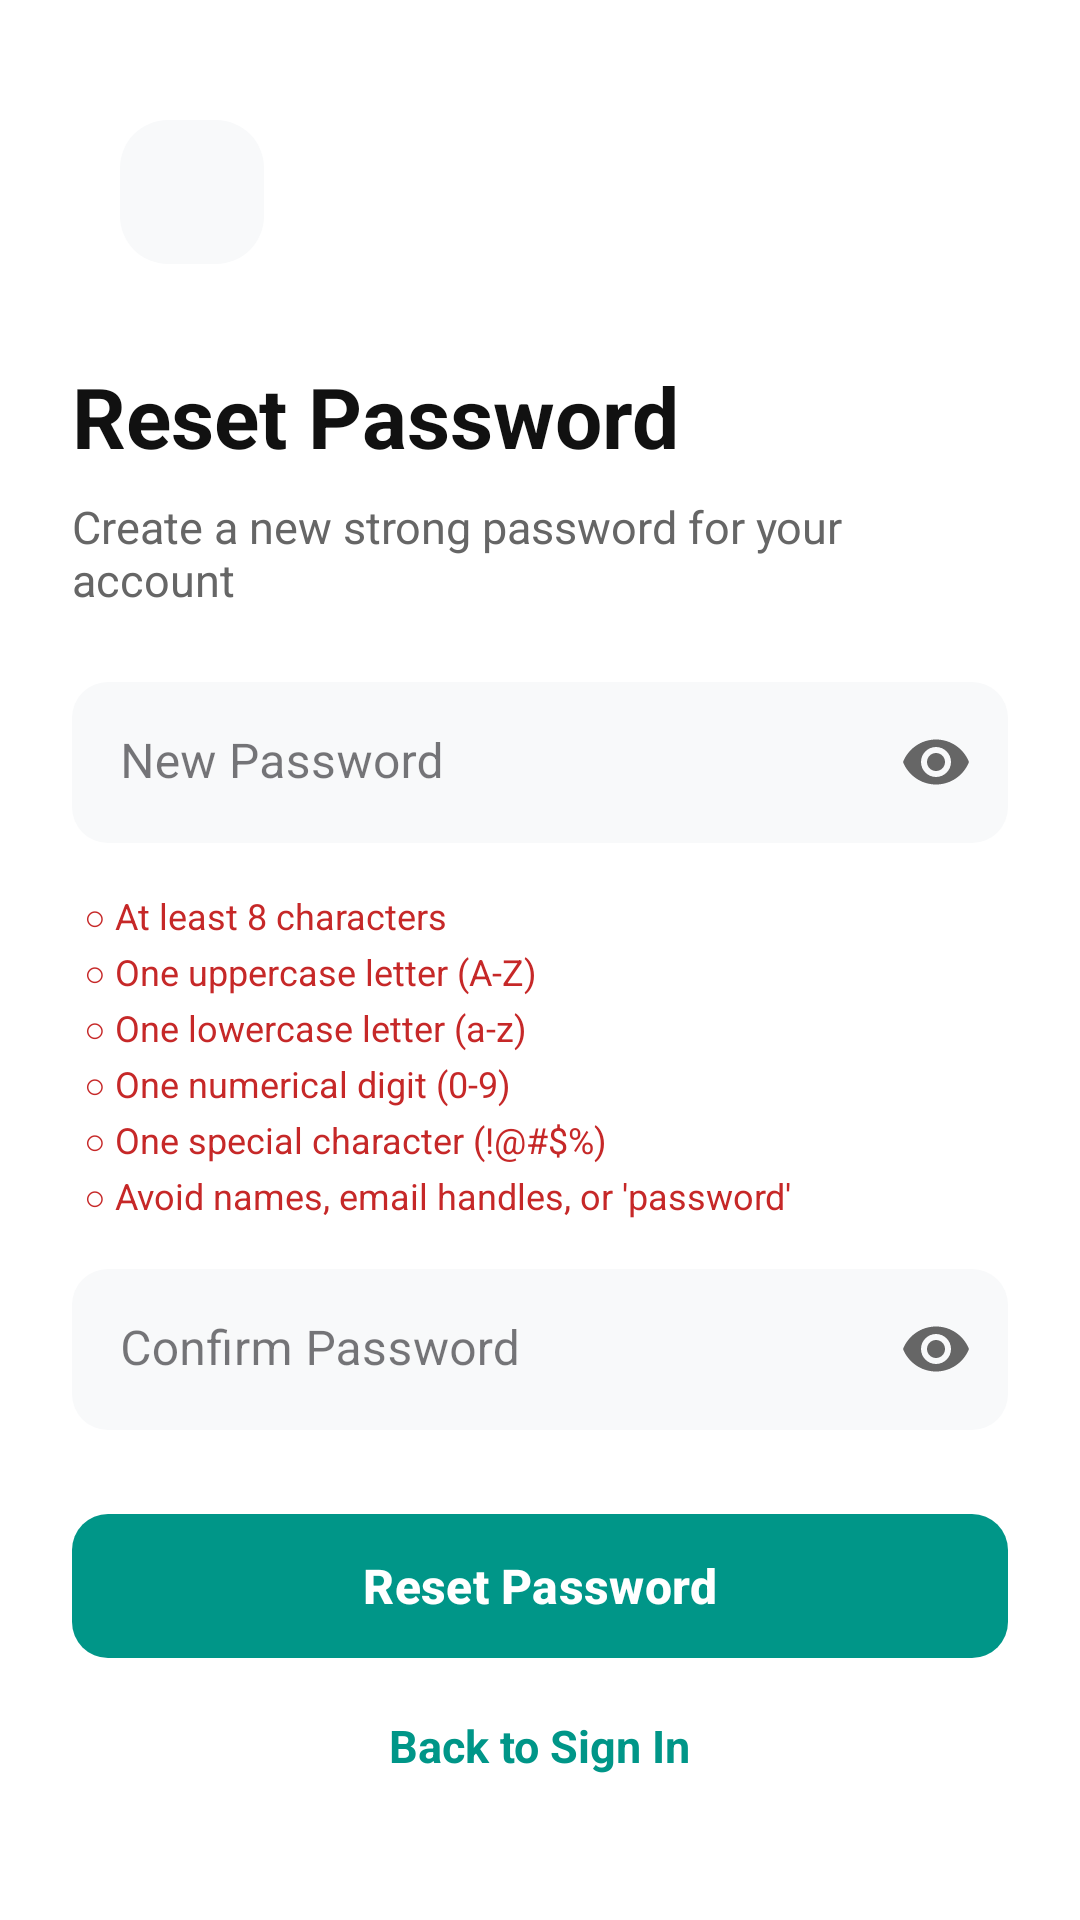

Layout XML and referenced resources for this Android screen:
<!-- AndroidManifest.xml: application theme Theme.Carelyo -->
<!-- res/layout/activity_reset_password.xml -->
<?xml version="1.0" encoding="utf-8"?>
<androidx.constraintlayout.widget.ConstraintLayout
    xmlns:android="http://schemas.android.com/apk/res/android"
    xmlns:app="http://schemas.android.com/apk/res-auto"
    xmlns:tools="http://schemas.android.com/tools"
    android:layout_width="match_parent"
    android:layout_height="match_parent"
    android:background="#FFFFFF"
    android:padding="24dp"
    tools:context=".ui.auth.ResetPasswordActivity">

    <ImageButton
        android:id="@+id/btnBack"
        android:layout_width="48dp"
        android:layout_height="48dp"
        android:layout_marginStart="16dp"
        android:layout_marginTop="16dp"
        android:padding="12dp"
        android:scaleType="fitCenter"
        android:contentDescription="Back Button"
        android:src="@drawable/ic_arrow_back"
        android:background="@drawable/bg_rounded_square_button"
        app:tint="#334155"
        app:layout_constraintStart_toStartOf="parent"
        app:layout_constraintTop_toTopOf="parent" />

    <ScrollView
        android:layout_width="match_parent"
        android:layout_height="0dp"
        android:fillViewport="true"
        android:layout_marginTop="32dp"
        app:layout_constraintTop_toBottomOf="@id/btnBack"
        app:layout_constraintBottom_toTopOf="@id/tvBackToLogin"
        app:layout_constraintStart_toStartOf="parent"
        app:layout_constraintEnd_toEndOf="parent">

        <LinearLayout
            android:layout_width="match_parent"
            android:layout_height="wrap_content"
            android:orientation="vertical">

            <TextView
                android:id="@+id/tvTitle"
                android:layout_width="wrap_content"
                android:layout_height="wrap_content"
                android:text="Reset Password"
                android:textColor="#111111"
                android:textSize="28sp"
                android:textStyle="bold"
                android:layout_marginBottom="8dp" />

            <TextView
                android:id="@+id/tvSubtitle"
                android:layout_width="match_parent"
                android:layout_height="wrap_content"
                android:text="Create a new strong password for your account"
                android:textColor="#666666"
                android:textSize="15sp"
                android:layout_marginBottom="24dp" />

            <com.google.android.material.textfield.TextInputLayout
                android:id="@+id/tilNewPassword"
                style="@style/Widget.MaterialComponents.TextInputLayout.FilledBox"
                android:layout_width="match_parent"
                android:layout_height="wrap_content"
                android:hint="New Password"
                android:layout_marginBottom="16dp"
                app:boxBackgroundColor="#F8F9FA"
                app:boxCornerRadiusBottomEnd="12dp"
                app:boxCornerRadiusBottomStart="12dp"
                app:boxCornerRadiusTopEnd="12dp"
                app:boxCornerRadiusTopStart="12dp"
                app:boxStrokeWidth="0dp"
                app:boxStrokeWidthFocused="1dp"
                app:hintTextColor="#3A3A3A"
                app:passwordToggleEnabled="true"
                app:passwordToggleTint="#666666">

                <com.google.android.material.textfield.TextInputEditText
                    android:id="@+id/etNewPassword"
                    android:layout_width="match_parent"
                    android:layout_height="wrap_content"
                    android:inputType="textPassword"
                    android:paddingVertical="16dp"
                    android:textColor="#222222" />
            </com.google.android.material.textfield.TextInputLayout>

            <LinearLayout
                android:id="@+id/llPasswordChecklist"
                android:layout_width="match_parent"
                android:layout_height="wrap_content"
                android:layout_marginStart="4dp"
                android:layout_marginEnd="4dp"
                android:orientation="vertical">

                <TextView
                    android:id="@+id/tvRuleLength"
                    android:layout_width="wrap_content"
                    android:layout_height="wrap_content"
                    android:text="○ At least 8 characters"
                    android:textColor="#C62828"
                    android:textSize="12sp"
                    android:paddingBottom="2dp" />

                <TextView
                    android:id="@+id/tvRuleUppercase"
                    android:layout_width="wrap_content"
                    android:layout_height="wrap_content"
                    android:text="○ One uppercase letter (A-Z)"
                    android:textColor="#C62828"
                    android:textSize="12sp"
                    android:paddingBottom="2dp" />

                <TextView
                    android:id="@+id/tvRuleLowercase"
                    android:layout_width="wrap_content"
                    android:layout_height="wrap_content"
                    android:text="○ One lowercase letter (a-z)"
                    android:textColor="#C62828"
                    android:textSize="12sp"
                    android:paddingBottom="2dp" />

                <TextView
                    android:id="@+id/tvRuleDigit"
                    android:layout_width="wrap_content"
                    android:layout_height="wrap_content"
                    android:text="○ One numerical digit (0-9)"
                    android:textColor="#C62828"
                    android:textSize="12sp"
                    android:paddingBottom="2dp" />

                <TextView
                    android:id="@+id/tvRuleSpecial"
                    android:layout_width="wrap_content"
                    android:layout_height="wrap_content"
                    android:text="○ One special character (!@#$%)"
                    android:textColor="#C62828"
                    android:textSize="12sp"
                    android:paddingBottom="2dp" />

                <TextView
                    android:id="@+id/tvRuleObvious"
                    android:layout_width="wrap_content"
                    android:layout_height="wrap_content"
                    android:text="○ Avoid names, email handles, or 'password'"
                    android:textColor="#C62828"
                    android:textSize="12sp"
                    android:layout_marginBottom="16dp" />
            </LinearLayout>

            <com.google.android.material.textfield.TextInputLayout
                android:id="@+id/tilConfirmPassword"
                style="@style/Widget.MaterialComponents.TextInputLayout.FilledBox"
                android:layout_width="match_parent"
                android:layout_height="wrap_content"
                android:hint="Confirm Password"
                android:layout_marginBottom="24dp"
                app:boxBackgroundColor="#F8F9FA"
                app:boxCornerRadiusBottomEnd="12dp"
                app:boxCornerRadiusBottomStart="12dp"
                app:boxCornerRadiusTopEnd="12dp"
                app:boxCornerRadiusTopStart="12dp"
                app:boxStrokeWidth="0dp"
                app:boxStrokeWidthFocused="1dp"
                app:hintTextColor="#3A3A3A"
                app:passwordToggleEnabled="true"
                app:passwordToggleTint="#666666">

                <com.google.android.material.textfield.TextInputEditText
                    android:id="@+id/etConfirmPassword"
                    android:layout_width="match_parent"
                    android:layout_height="wrap_content"
                    android:inputType="textPassword"
                    android:paddingVertical="16dp"
                    android:textColor="#222222" />
            </com.google.android.material.textfield.TextInputLayout>

            <FrameLayout
                android:layout_width="match_parent"
                android:layout_height="wrap_content">

                <com.google.android.material.button.MaterialButton
                    android:id="@+id/btnResetPassword"
                    android:layout_width="match_parent"
                    android:layout_height="56dp"
                    android:text="Reset Password"
                    android:textAllCaps="false"
                    android:textSize="16sp"
                    android:textStyle="bold"
                    app:backgroundTint="#009688"
                    app:cornerRadius="12dp" />

                <ProgressBar
                    android:id="@+id/progressBar"
                    android:layout_width="24dp"
                    android:layout_height="24dp"
                    android:layout_gravity="center"
                    android:visibility="gone" />
            </FrameLayout>

        </LinearLayout>
    </ScrollView>

    <TextView
        android:id="@+id/tvBackToLogin"
        android:layout_width="wrap_content"
        android:layout_height="wrap_content"
        android:layout_marginBottom="16dp"
        android:clickable="true"
        android:focusable="true"
        android:padding="8dp"
        android:text="Back to Sign In"
        android:textColor="#009688"
        android:textSize="15sp"
        android:textStyle="bold"
        app:layout_constraintBottom_toBottomOf="parent"
        app:layout_constraintEnd_toEndOf="parent"
        app:layout_constraintStart_toStartOf="parent" />

</androidx.constraintlayout.widget.ConstraintLayout>
<!-- resources referenced by this layout -->
<resources>
  <!-- drawable bg_rounded_square_button (drawable) -->
  <?xml version="1.0" encoding="utf-8"?>
  <shape xmlns:android="http://schemas.android.com/apk/res/android"
      android:shape="rectangle">
      <solid android:color="#F8F9FA" />
  
      <corners android:radius="16dp" />
  </shape>
  <style name="Theme.Carelyo" parent="Base.Theme.Carelyo" />
  <style name="Base.Theme.Carelyo" parent="Theme.Material3.DayNight.NoActionBar">
          
          
      </style>
</resources>
